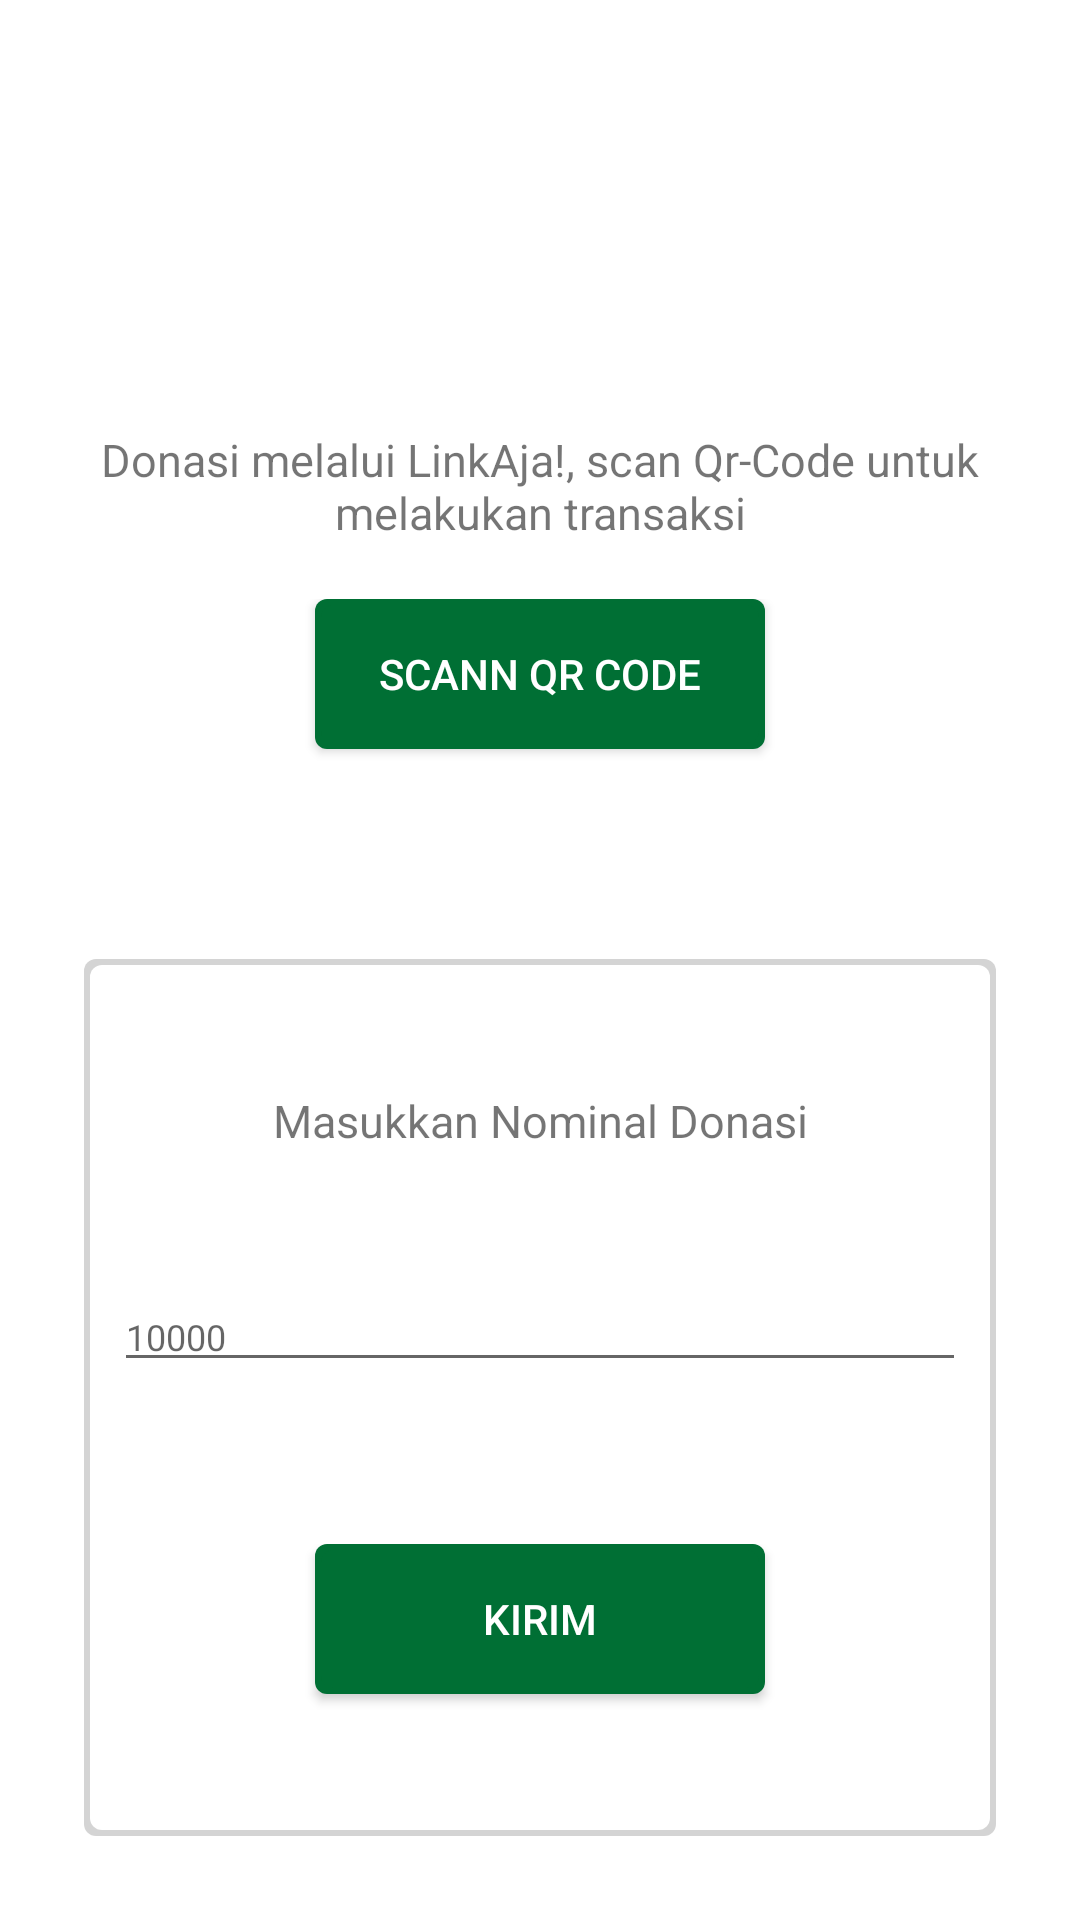

Write the Android layout XML for this screen, with the resource values it uses.
<!-- AndroidManifest.xml: application theme AppTheme.NoActionBar -->
<!-- res/layout/activity_absen_dosen.xml -->
<?xml version="1.0" encoding="utf-8"?>
<LinearLayout xmlns:android="http://schemas.android.com/apk/res/android"
    xmlns:app="http://schemas.android.com/apk/res-auto"
    xmlns:tools="http://schemas.android.com/tools"
    android:layout_width="match_parent"
    android:layout_height="match_parent"
    android:background="#fff"
    android:orientation="vertical"
    android:weightSum="1"
    tools:context=".Absen_dosenActivity">

    <LinearLayout
        android:layout_width="match_parent"
        android:layout_height="match_parent"
        android:layout_margin="8dp"
        android:layout_weight="1"
        android:orientation="vertical"
        android:weightSum="2">

        <LinearLayout
            android:layout_width="match_parent"
            android:layout_height="match_parent"
            android:layout_weight="1.6"
            android:orientation="vertical">

            <ImageView
                android:id="@+id/imageView8"
                android:layout_width="match_parent"
                android:layout_height="wrap_content"
                android:layout_marginTop="25dp"
                app:srcCompat="@drawable/richlink" />

        </LinearLayout>

        <LinearLayout
            android:layout_width="match_parent"
            android:layout_height="match_parent"
            android:layout_weight="0.4"
            android:orientation="vertical"
            android:weightSum="3">

            <LinearLayout
                android:layout_width="match_parent"
                android:layout_height="match_parent"
                android:layout_weight="1.3"
                android:orientation="vertical">

                <TextView
                    android:id="@+id/text_scan"
                    android:layout_width="match_parent"
                    android:layout_height="match_parent"
                    android:layout_marginTop="10dp"
                    android:layout_weight="1"
                    android:gravity="top|center"
                    android:text="Donasi melalui LinkAja!, scan Qr-Code untuk melakukan transaksi"
                    android:textSize="15sp" />
            </LinearLayout>

            <LinearLayout
                android:layout_width="match_parent"
                android:layout_height="match_parent"
                android:layout_weight="1.2"
                android:gravity="center|top"
                android:orientation="vertical">

                <Button
                    android:id="@+id/scan"
                    android:layout_width="150dp"
                    android:layout_height="50dp"
                    android:background="@drawable/btn_hijau"
                    android:gravity="center"
                    android:text="Scann QR Code"
                    android:textColor="#fff" />

            </LinearLayout>

            <LinearLayout
                android:layout_width="match_parent"
                android:layout_height="match_parent"
                android:layout_weight="0.5"
                android:gravity="center|top"
                android:orientation="vertical"
                android:padding="20dp">

                <LinearLayout
                    android:layout_width="match_parent"
                    android:layout_height="match_parent"
                    android:background="@drawable/border_all"
                    android:orientation="vertical"
                    android:weightSum="3">

                    <LinearLayout
                        android:layout_width="match_parent"
                        android:layout_height="match_parent"
                        android:layout_weight="1"
                        android:orientation="horizontal">

                        <TextView
                            android:id="@+id/text_scan3"
                            android:layout_width="match_parent"
                            android:layout_height="match_parent"
                            android:layout_marginTop="10dp"
                            android:layout_weight="1"
                            android:gravity="center"
                            android:text="Masukkan Nominal Donasi"
                            android:textSize="15sp" />
                    </LinearLayout>

                    <LinearLayout
                        android:layout_width="match_parent"
                        android:layout_height="match_parent"
                        android:layout_weight="1"
                        android:orientation="horizontal"
                        android:padding="10dp">

                        <EditText
                            android:id="@+id/editText"
                            android:layout_width="match_parent"
                            android:layout_height="wrap_content"
                            android:layout_weight="1"
                            android:ems="10"
                            android:hint="10000"
                            android:inputType="number"
                            android:textSize="12sp" />
                    </LinearLayout>

                    <LinearLayout
                        android:layout_width="match_parent"
                        android:layout_height="match_parent"
                        android:layout_weight="1"
                        android:gravity="center|top"
                        android:orientation="vertical">

                        <Button
                            android:id="@+id/kirim"
                            android:layout_width="150dp"
                            android:layout_height="50dp"
                            android:background="@drawable/btn_hijau"
                            android:gravity="center"
                            android:text="Kirim"
                            android:textColor="#fff" />

                    </LinearLayout>
                </LinearLayout>
            </LinearLayout>

        </LinearLayout>
    </LinearLayout>

</LinearLayout>
<!-- resources referenced by this layout -->
<resources>
  <!-- drawable border_all (drawable) -->
  <?xml version="1.0" encoding="utf-8"?>
  <layer-list xmlns:android="http://schemas.android.com/apk/res/android">
      <item >
          <shape
              android:shape="rectangle">
              <solid android:color="#D4D4D4" />
              <corners
                  android:radius="4dp"/>
          </shape>
      </item>
      <item android:right="2dp" android:bottom="2dp" android:left="2dp" android:top="2dp" >
          <shape
              android:shape="rectangle">
              <solid android:color="#FFF"/>
              <corners android:radius="4dp"/>
          </shape>
      </item>
  </layer-list>
  <!-- drawable btn_hijau (drawable) -->
  <?xml version="1.0" encoding="utf-8"?>
  <layer-list xmlns:android="http://schemas.android.com/apk/res/android">
      <item >
          <shape
              android:shape="rectangle">
              <solid android:color="@color/colorPrimaryDark" />
              <corners
                  android:radius="4dp"/>
          </shape>
      </item>
      <item android:right="2dp" android:bottom="2dp" android:left="2dp" android:top="2dp" >
          <shape
              android:shape="rectangle">
              <solid android:color="@color/colorPrimaryDark"/>
              <corners android:radius="4dp"/>
          </shape>
      </item>
  </layer-list>
  <style name="AppTheme.NoActionBar">
          <item name="windowActionBar">false</item>
          <item name="windowNoTitle">true</item>
      </style>
  <color name="colorPrimaryDark">#006F34</color>
</resources>
